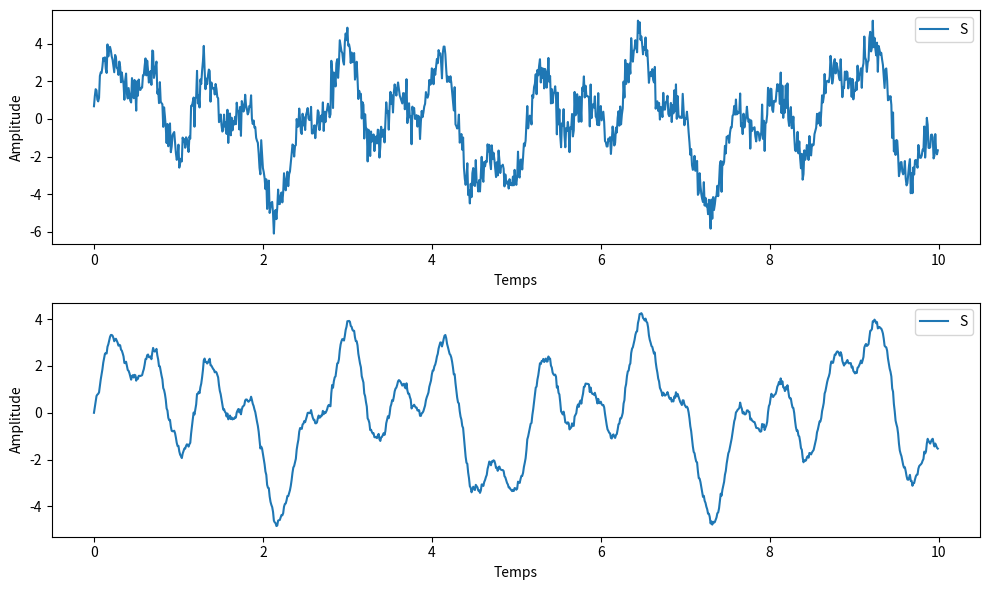

The matplotlib source for this figure:
#!/usr/bin/env python3
# -*- coding: utf-8 -*-
"""
Created on Wed Oct  4 13:30:54 2023

@author: zeyu.yin@etu.umontpellier.fr
"""

import math as m
import matplotlib.pyplot as plt
import numpy as np
import random as rand
from numpy import pi 
from numpy.linalg import inv

delta_t = 0.01
nombre_echantillons = 1000
temps = np.arange(0,nombre_echantillons)*delta_t
signal = 1.9*np.sin(5*temps)+ 1.5*np.sin(11*temps)+1.7*np.sin(2.3*temps)
signal = signal + np.sqrt(0.3)*np.random.randn(np.size(temps))



a=0.2

y = np.zeros(nombre_echantillons)


# Filtrage du signal
for n in range(1, nombre_echantillons):
    y[n] = a * signal[n]+(1-a)* y[n-1]
    
plt.figure(figsize=(10,6))
plt.subplot(2,1,1)
plt.plot(temps,signal)
plt.xlabel('Temps')
plt.ylabel('Amplitude')
plt.legend('Signal entrée')

plt.subplot(2,1,2)
plt.plot(temps,y)
plt.xlabel('Temps')
plt.ylabel('Amplitude')
plt.legend('Signal sortie')

plt.tight_layout()